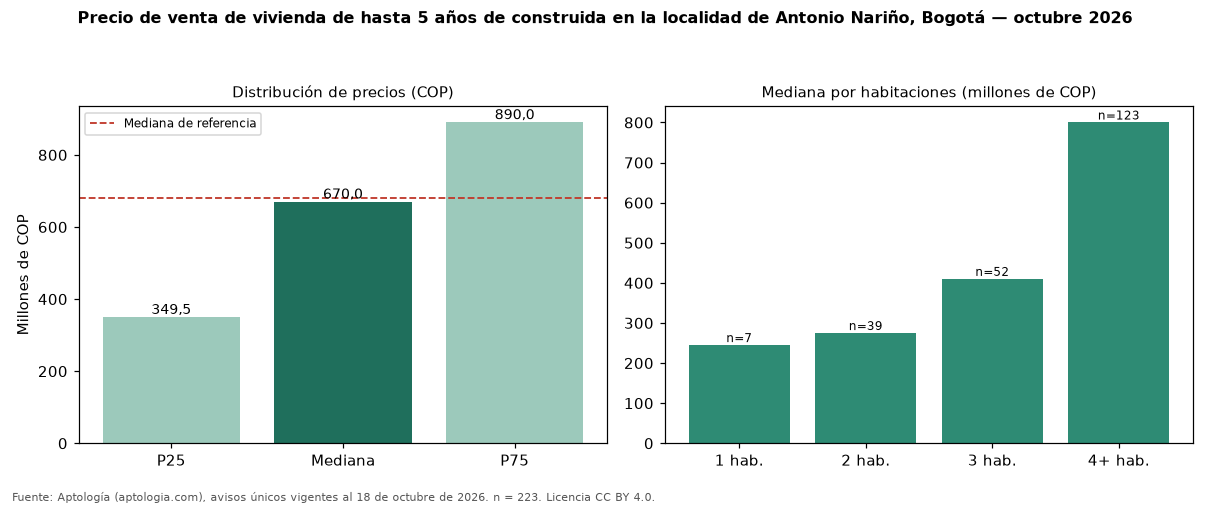

Values plotted in this chart, from the file beside it:
seccion, metrica, valor_cop, n
precio, p25, 349500000, 223
precio, mediana, 670000000, 223
precio, p75, 890000000, 223
cop_por_m2, p25, 2854328, 223
cop_por_m2, mediana, 4364411, 223
cop_por_m2, p75, 6262052, 223
area, area_mediana_m2, 180.0, 223
habitaciones, 1, 245000000, 7
habitaciones, 2, 275000000, 39
habitaciones, 3, 410000000, 52
habitaciones, 4+, 800000000, 123
administracion, mediana, 212500, 70
estrato, moda, 3, 
parqueadero, porcentaje_con_parqueadero, 58.7, 223
referencia, mediana_referencia, 680000000, 416
referencia, mediana_cop_por_m2_referencia, 4166667, 416
